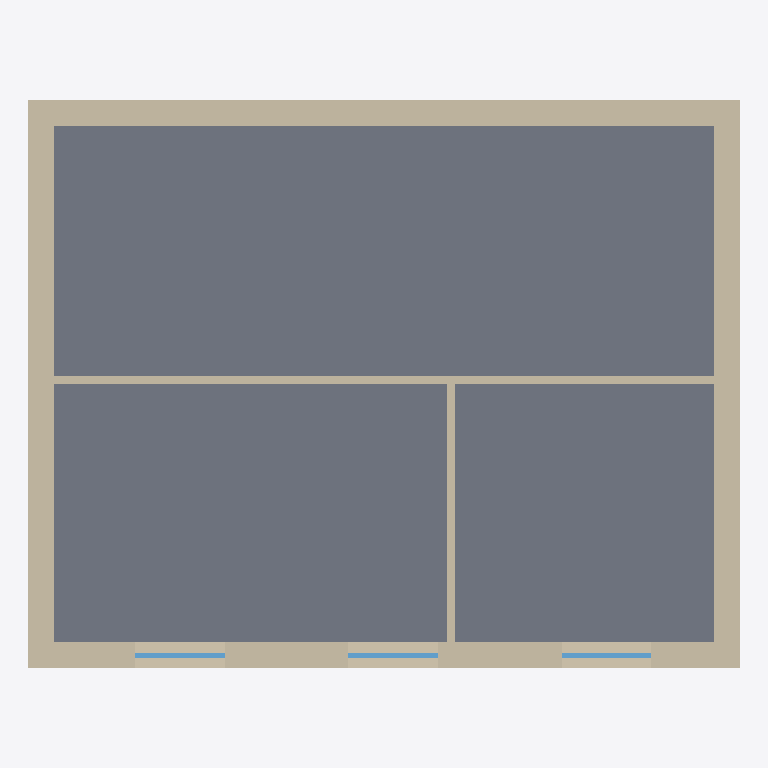
Plan cut of the same IFC building model at storey 'OG' (level 3.00 m, cut at 4.40 m), seen from above with north up, elements coloured by IFC class: 6 walls (beige), 3 windows (light blue), 1 slab (grey). Cut surfaces are drawn darker.
Extent 10.0 m × 8.3 m × 9.6 m (x, y, z). Storeys (2): EG at 0.00 m; OG at 3.00 m. Elements (24): 12 IfcWall, 6 IfcWindow, 3 IfcSlab, 2 IfcDoor, 1 IfcRoof.

HEADER;
FILE_DESCRIPTION(('ViewDefinition [ReferenceView_V1.2]'),'2;1');
FILE_NAME('efh.ifc','2026-01-01T00:00:00',('BIT-Atelier'),('BIT-Atelier'),'IfcOpenShell','BIT-Atelier Harness make_example.py','None');
FILE_SCHEMA(('IFC4'));
ENDSEC;
DATA;
#1=IFCPROJECT('1IOT0IKKrShRsFgSwNY2tm',$,'EFH Satteldach',$,$,$,$,(#11),#6);
#13=IFCSITE('3CHKMq6FnUNw4VbpMwokIc',$,'Grundstueck',$,$,$,$,$,$,$,$,$,$,$);
#14=IFCBUILDING('2VpK2tZy9JFRK7gSnQ0hoW',$,'Einfamilienhaus',$,$,$,$,$,$,$,$,$);
#15=IFCBUILDINGSTOREY('12SW0kepnUzBnZBWiDlkwR',$,'EG',$,$,$,$,$,$,0.0);
#16=IFCBUILDINGSTOREY('3cRYNLrHDPN8Tbg_tcf1pU',$,'OG',$,$,$,$,$,$,3.0);
#498=IFCSLAB('06pSYM9yLJJgMXVdZYy0sI',$,'Geschossdecke',$,$,#515,#505,$,.FLOOR.);
#310=IFCWALL('3P9H3VXSvPQONjW112heQO',$,'AW-Nord-OG',$,$,#331,#321,$,.SOLIDWALL.);
#237=IFCWALL('0YItuDgqfJeh_CmqU1hGN6',$,'AW-Sued-OG',$,$,#259,#248,$,.SOLIDWALL.);
#274=IFCWALL('2d5KMaVkTHcftWNlhtHyyB',$,'AW-Ost-OG',$,$,#295,#285,$,.SOLIDWALL.);
#346=IFCWALL('2rfsHbJQ9IROhmOtig0aaj',$,'AW-West-OG',$,$,#367,#357,$,.SOLIDWALL.);
#382=IFCWALL('3rW$ABGWvMO9Jti$Gih3Wi',$,'IW-Quer-OG',$,$,#403,#393,$,.SOLIDWALL.);
#418=IFCWALL('0uvLebdwXP7wO$H3Zl08Iw',$,'IW-Laengs-OG',$,$,#439,#429,$,.SOLIDWALL.);
#854=IFCWINDOW('1RZF7BYaPNQ8YW9waiuVpp',$,'Fenster-Sued-OG-1',$,$,#876,#865,$,1.385,1.26,$,$,$);
#917=IFCWINDOW('1EQiCkCfbSNObkW3Uu89Hg',$,'Fenster-Sued-OG-2',$,$,#939,#928,$,1.385,1.26,$,$,$);
#980=IFCWINDOW('3MCviyoozHKOrRRswNSO5Q',$,'Fenster-Sued-OG-3',$,$,#1002,#991,$,1.385,1.26,$,$,$);
ENDSEC;
